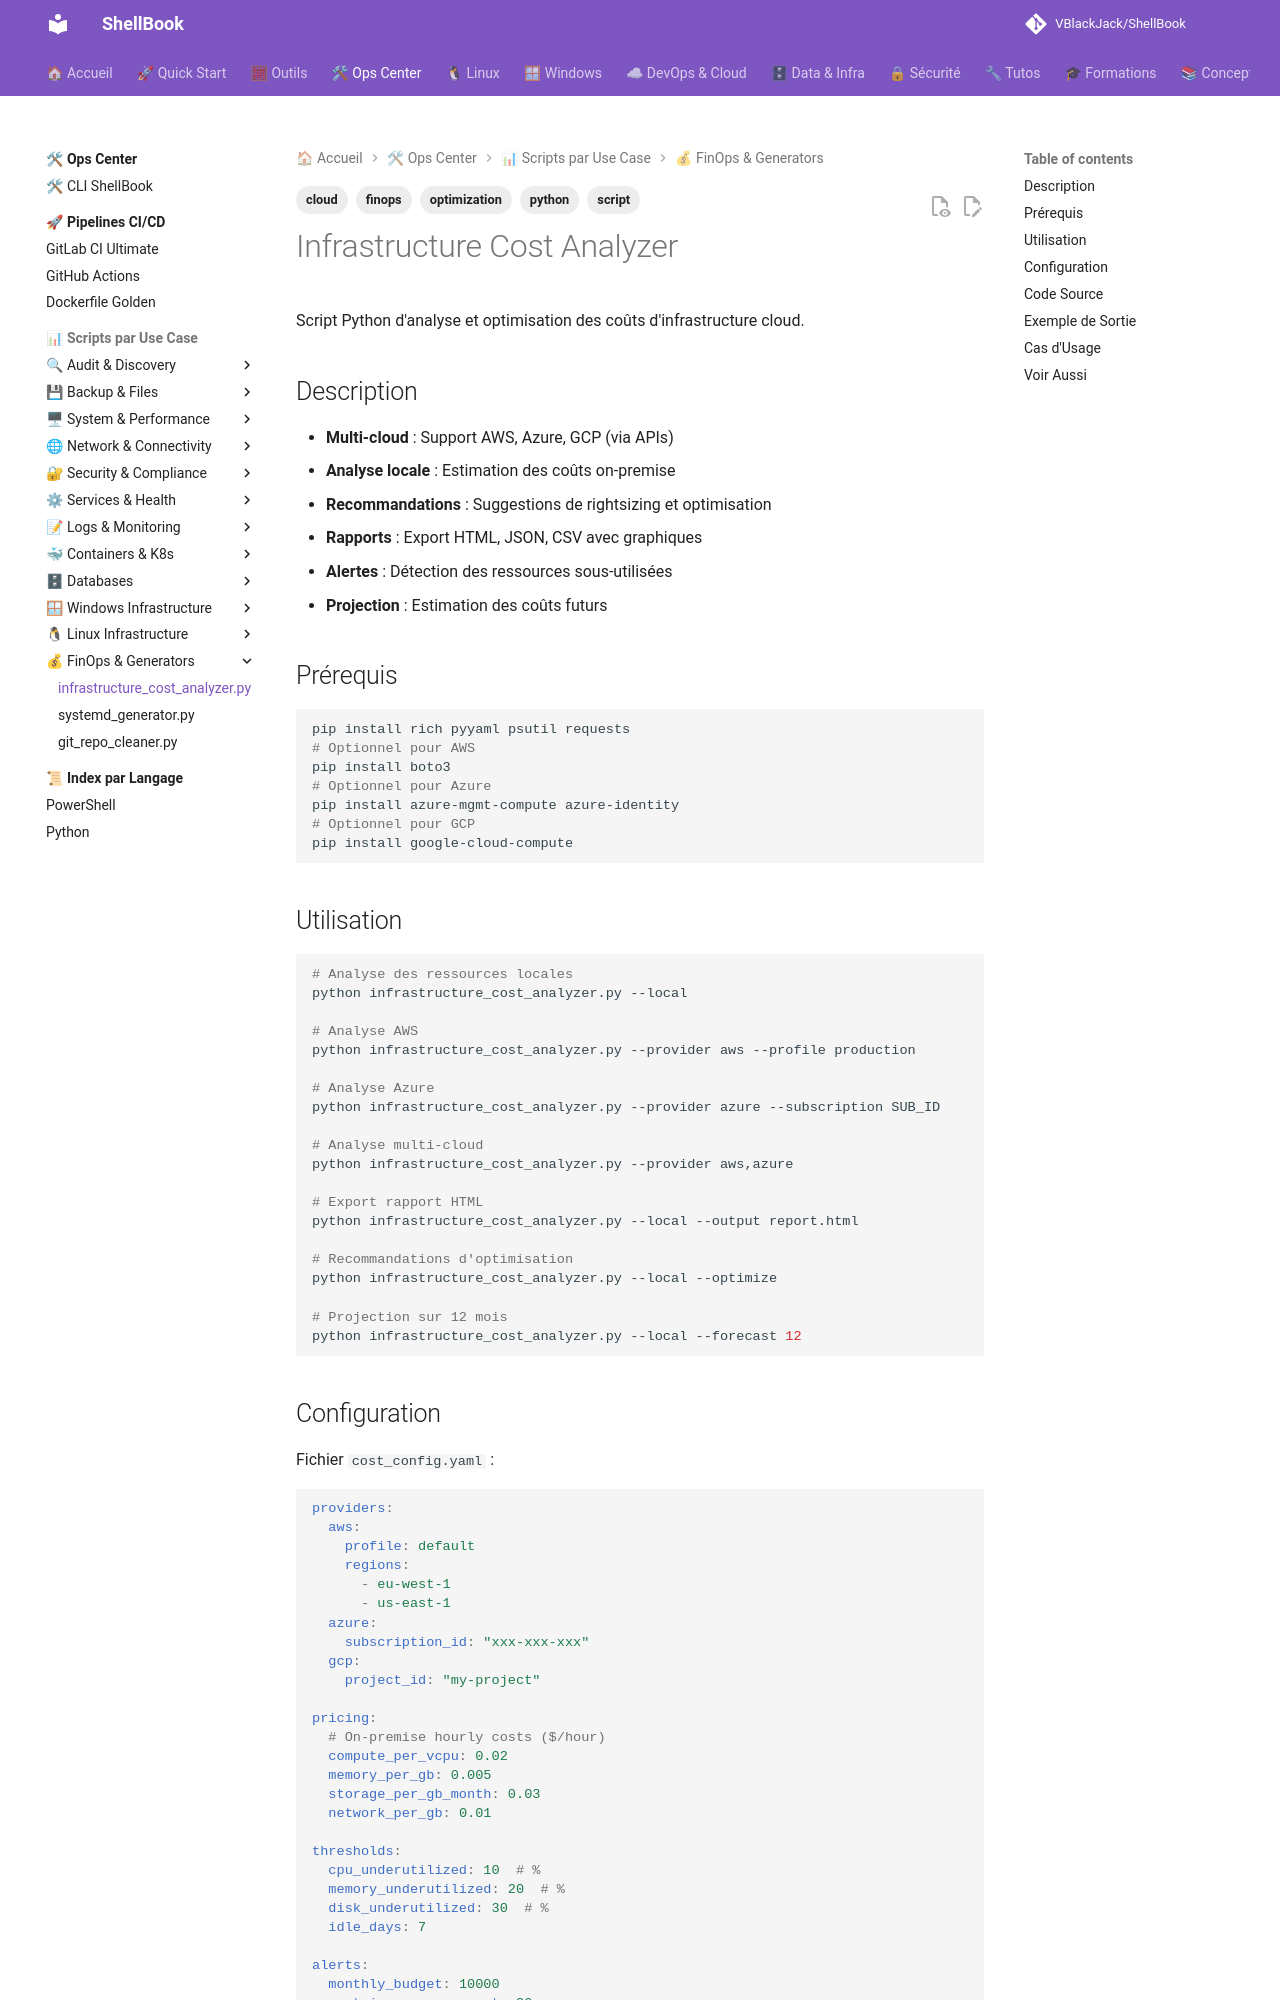

repository: VBlackJack/ShellBook · page: scripts/python/infrastructure_cost_analyzer/index.html · generator: mkdocs

---
tags:
  - script
  - python
  - cloud
  - finops
  - optimization
---

# Infrastructure Cost Analyzer

Script Python d'analyse et optimisation des coûts d'infrastructure cloud.

## Description

- **Multi-cloud** : Support AWS, Azure, GCP (via APIs)
- **Analyse locale** : Estimation des coûts on-premise
- **Recommandations** : Suggestions de rightsizing et optimisation
- **Rapports** : Export HTML, JSON, CSV avec graphiques
- **Alertes** : Détection des ressources sous-utilisées
- **Projection** : Estimation des coûts futurs

## Prérequis

```bash
pip install rich pyyaml psutil requests
# Optionnel pour AWS
pip install boto3
# Optionnel pour Azure
pip install azure-mgmt-compute azure-identity
# Optionnel pour GCP
pip install google-cloud-compute
```

## Utilisation

```bash
# Analyse des ressources locales
python infrastructure_cost_analyzer.py --local

# Analyse AWS
python infrastructure_cost_analyzer.py --provider aws --profile production

# Analyse Azure
python infrastructure_cost_analyzer.py --provider azure --subscription SUB_ID

# Analyse multi-cloud
python infrastructure_cost_analyzer.py --provider aws,azure

# Export rapport HTML
python infrastructure_cost_analyzer.py --local --output report.html

# Recommandations d'optimisation
python infrastructure_cost_analyzer.py --local --optimize

# Projection sur 12 mois
python infrastructure_cost_analyzer.py --local --forecast 12
```

## Configuration

Fichier `cost_config.yaml` :

```yaml
providers:
  aws:
    profile: default
    regions:
      - eu-west-1
      - us-east-1
  azure:
    subscription_id: "xxx-xxx-xxx"
  gcp:
    project_id: "my-project"

pricing:
  # On-premise hourly costs ($/hour)
  compute_per_vcpu: 0.02
  memory_per_gb: 0.005
  storage_per_gb_month: 0.03
  network_per_gb: 0.01

thresholds:
  cpu_underutilized: 10  # %
  memory_underutilized: 20  # %
  disk_underutilized: 30  # %
  idle_days: 7

alerts:
  monthly_budget: 10000
  cost_increase_percent: 20
```
